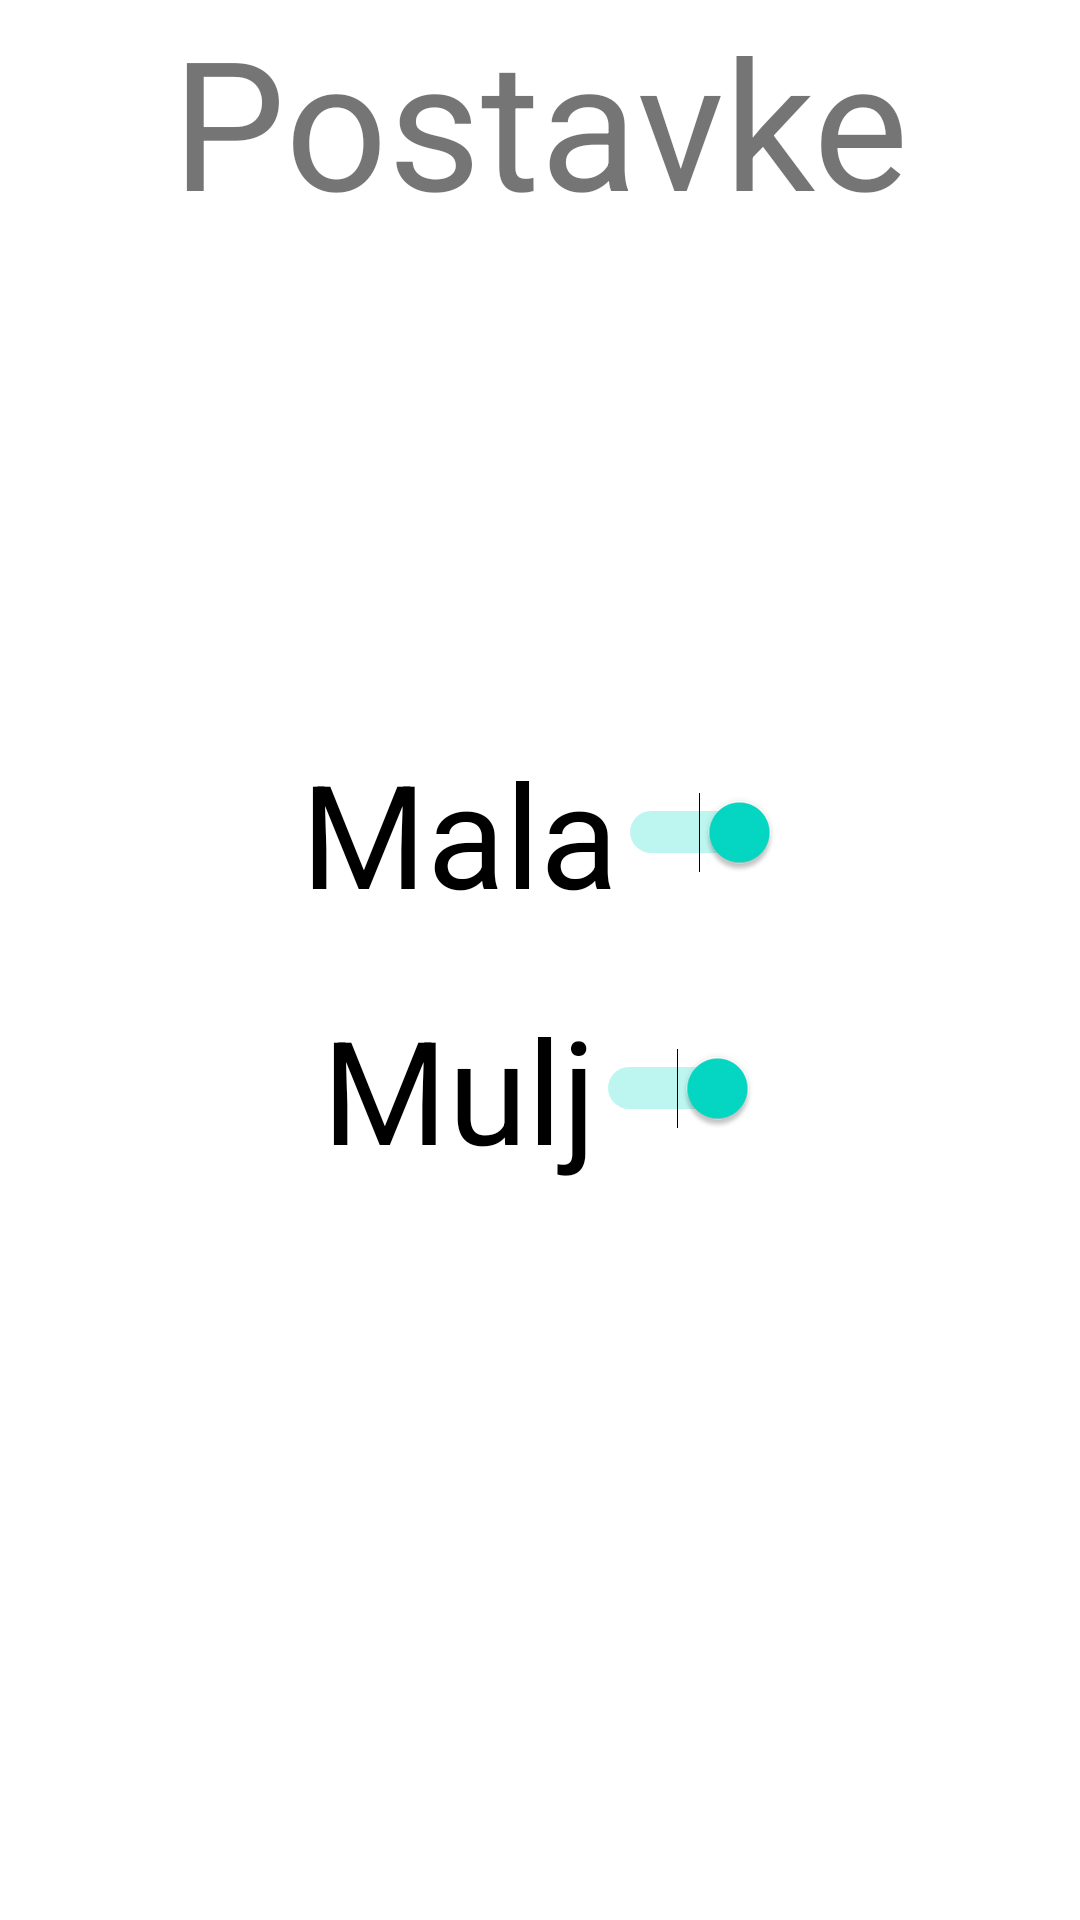

Layout XML and referenced resources for this Android screen:
<!-- AndroidManifest.xml: application theme Theme.BelApp -->
<!-- res/layout/activity_settings.xml -->
<?xml version="1.0" encoding="utf-8"?>

<androidx.constraintlayout.widget.ConstraintLayout xmlns:android="http://schemas.android.com/apk/res/android"
    xmlns:app="http://schemas.android.com/apk/res-auto"
    xmlns:tools="http://schemas.android.com/tools"
    android:layout_width="match_parent"
    android:layout_height="match_parent"
    tools:context=".Settings">

    <TextView
        android:id="@+id/settingsHeader"
        android:layout_width="wrap_content"
        android:layout_height="wrap_content"
        android:text="Postavke"
        android:textSize="60sp"
        app:layout_constraintEnd_toEndOf="parent"
        app:layout_constraintStart_toStartOf="parent"
        app:layout_constraintTop_toTopOf="parent" />

    <Switch
        android:id="@+id/mala"
        android:layout_width="wrap_content"
        android:layout_height="wrap_content"
        android:layout_marginBottom="10dp"
        android:checked="true"
        android:ellipsize="start"
        android:onClick="changeSetting"
        android:scrollbarSize="4dp"
        android:text="Mala"
        android:textSize="48sp"
        app:layout_constraintBottom_toTopOf="@+id/divider2"
        app:layout_constraintEnd_toEndOf="parent"
        app:layout_constraintStart_toStartOf="parent" />

    <Switch
        android:id="@+id/mulj"
        android:layout_width="wrap_content"
        android:layout_height="wrap_content"
        android:layout_marginTop="10dp"
        android:checked="true"
        android:onClick="changeSetting"
        android:text="Mulj"
        android:textSize="48sp"
        app:layout_constraintEnd_toEndOf="parent"
        app:layout_constraintStart_toStartOf="parent"
        app:layout_constraintTop_toBottomOf="@+id/divider2" />

    <View
        android:id="@+id/divider2"
        android:layout_width="409dp"
        android:layout_height="1dp"
        android:background="?android:attr/listDivider"
        android:visibility="invisible"
        app:layout_constraintBottom_toBottomOf="parent"
        app:layout_constraintTop_toTopOf="parent"
        tools:layout_editor_absoluteX="1dp" />
</androidx.constraintlayout.widget.ConstraintLayout>
<!-- resources referenced by this layout -->
<resources>
  <style name="Theme.BelApp" parent="Theme.MaterialComponents.DayNight.NoActionBar">
          
          <item name="colorPrimary">@color/purple_500</item>
          <item name="colorPrimaryVariant">@color/purple_700</item>
          <item name="colorOnPrimary">@color/white</item>
          
          <item name="colorSecondary">@color/teal_200</item>
          <item name="colorSecondaryVariant">@color/teal_700</item>
          <item name="colorOnSecondary">@color/black</item>
          
          <item name="android:statusBarColor" tools:targetApi="l">?attr/colorPrimaryVariant</item>
          
      </style>
  <!-- not gathered from this repository: default colours our renderer supplied (Android Studio template values) -->
  <color name="purple_500">#FF6200EE</color>
  <color name="purple_700">#FF3700B3</color>
  <color name="teal_200">#FF03DAC5</color>
  <color name="teal_700">#FF018786</color>
  <color name="black">#FF000000</color>
  <color name="white">#FFFFFFFF</color>
</resources>
